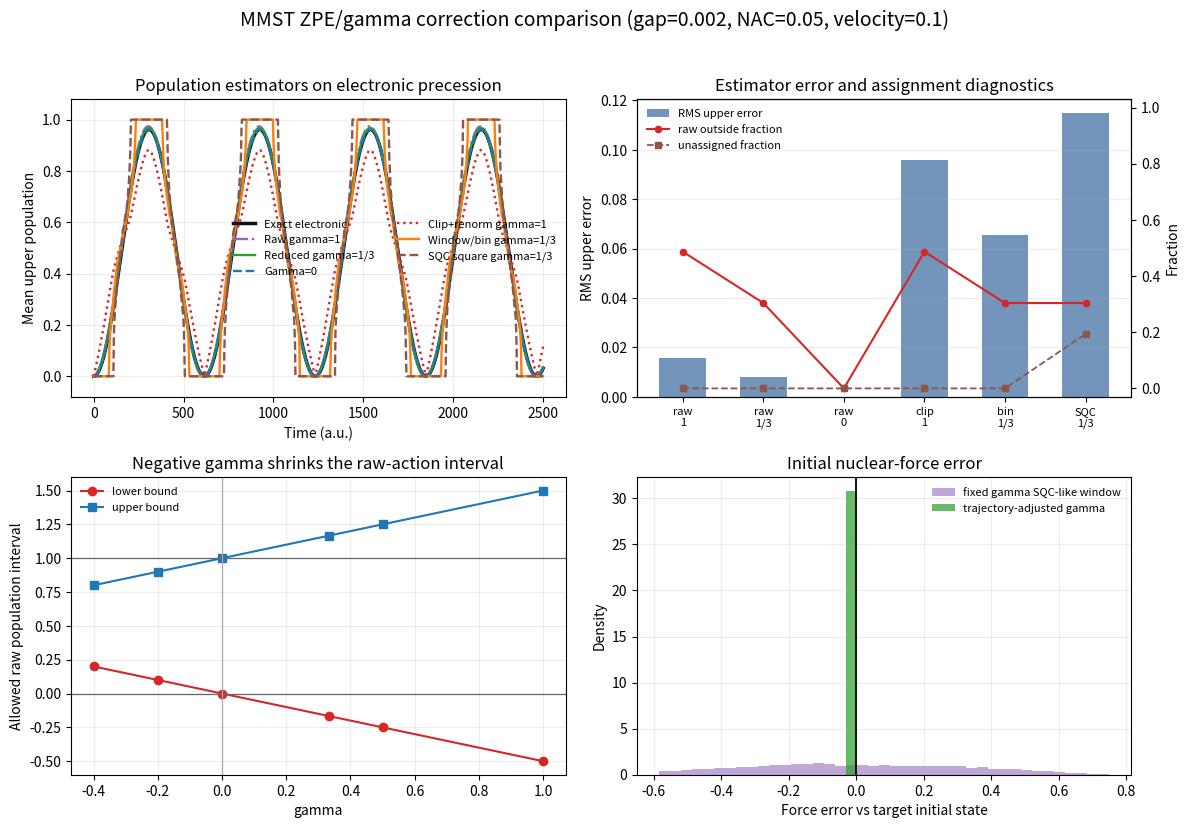

Write Python code to recreate this figure.
"""Compare practical fixes for MMST electronic ZPE leakage.

The script combines two small diagnostics:

1. a constant-gap/constant-NAC electronic-precession model with an exact
   reference, used to expose raw mapping-action leakage;
2. a simple initial-force diagnostic for SQC-like electronic windows, used to
   show what the trajectory-adjusted gamma protocol fixes.
"""

from __future__ import annotations

import argparse
import csv
from pathlib import Path

import matplotlib

matplotlib.use("Agg")

import matplotlib.pyplot as plt
import numpy as np


def exact_upper_population(times, *, gap, nac, velocity, start_state):
    H = np.array(
        [[0.0, -1j * nac * velocity], [1j * nac * velocity, gap]],
        dtype=np.complex128,
    )
    eigval, eigvec = np.linalg.eigh(H)
    c0 = np.zeros(2, dtype=np.complex128)
    c0[int(start_state)] = 1.0
    coeff = eigvec.conjugate().T @ c0
    out = []
    for t in times:
        ct = eigvec @ (np.exp(-1j * eigval * t) * coeff)
        out.append(abs(ct[1]) ** 2)
    return np.asarray(out, dtype=float)


def focused_mapping_z(nphase, *, gamma, start_state, seed):
    if gamma < 0.0:
        raise ValueError("focused_mapping_z requires gamma >= 0.")
    rng = np.random.default_rng(seed)
    actions = np.zeros(2, dtype=float)
    actions[int(start_state)] = 1.0
    amplitudes = np.sqrt(actions + 0.5 * gamma)
    phase = rng.uniform(0.0, 2.0 * np.pi, size=(nphase, 2))
    return amplitudes[None, :] * np.exp(1j * phase)


def propagate_constant_hamiltonian(z0, times, *, gap, nac, velocity):
    H = np.array(
        [[0.0, -1j * nac * velocity], [1j * nac * velocity, gap]],
        dtype=np.complex128,
    )
    eigval, eigvec = np.linalg.eigh(H)
    coeff = z0 @ eigvec.conjugate()
    out = np.empty((len(times), z0.shape[0], 2), dtype=np.complex128)
    for it, t in enumerate(times):
        out[it] = (coeff * np.exp(-1j * eigval[None, :] * t)) @ eigvec.T
    return out


def raw_action(z_t, gamma):
    return np.abs(z_t) ** 2 - 0.5 * gamma


def clipped_population(pop):
    clipped = np.clip(pop, 0.0, None)
    denom = clipped.sum(axis=-1, keepdims=True)
    return np.divide(
        clipped,
        denom,
        out=np.full_like(clipped, 0.5),
        where=denom > 1.0e-14,
    )


def majority_window_population(pop):
    state = np.argmax(pop, axis=-1)
    out = np.zeros_like(pop)
    out[..., 0] = state == 0
    out[..., 1] = state == 1
    return out


def square_window_population(pop, width):
    upper = (pop[..., 1] >= 1.0 - width) & (pop[..., 0] <= width)
    lower = (pop[..., 0] >= 1.0 - width) & (pop[..., 1] <= width)
    assigned = upper | lower
    out = np.full_like(pop, np.nan)
    out[assigned, 0] = lower[assigned]
    out[assigned, 1] = upper[assigned]
    return out, assigned


def method_timeseries(args, times, exact_upper):
    configs = [
        ("raw_gamma_1", "Raw gamma=1", 1.0, "raw"),
        ("raw_gamma_1_3", "Reduced gamma=1/3", 1.0 / 3.0, "raw"),
        ("raw_gamma_0", "Gamma=0", 0.0, "raw"),
        ("clipped_gamma_1", "Clip+renorm gamma=1", 1.0, "clipped"),
        ("majority_gamma_1_3", "Window/bin gamma=1/3", 1.0 / 3.0, "majority"),
        ("square_gamma_1_3", "SQC square gamma=1/3", 1.0 / 3.0, "square"),
    ]
    results = {}
    rows = []
    for key, label, gamma, estimator in configs:
        z0 = focused_mapping_z(
            args.nphase,
            gamma=gamma,
            start_state=args.start_state,
            seed=args.seed,
        )
        z_t = propagate_constant_hamiltonian(
            z0,
            times,
            gap=args.gap,
            nac=args.nac,
            velocity=args.p0 / args.mass,
        )
        action = raw_action(z_t, gamma)
        assigned_fraction = 1.0
        if estimator == "raw":
            pop = action
        elif estimator == "clipped":
            pop = clipped_population(action)
        elif estimator == "majority":
            pop = majority_window_population(action)
        elif estimator == "square":
            pop, assigned = square_window_population(action, args.square_width)
            assigned_fraction = float(np.mean(assigned))
            upper_count = np.nansum(pop[..., 1], axis=1)
            lower_count = np.nansum(pop[..., 0], axis=1)
            assigned_count = np.sum(assigned, axis=1)
            mean_pop = np.column_stack(
                [
                    np.divide(
                        lower_count,
                        assigned_count,
                        out=np.zeros_like(lower_count),
                        where=assigned_count > 0,
                    ),
                    np.divide(
                        upper_count,
                        assigned_count,
                        out=np.zeros_like(upper_count),
                        where=assigned_count > 0,
                    ),
                ]
            )
            pop = None
        else:
            raise ValueError(estimator)

        if estimator != "square":
            mean_pop = pop.mean(axis=1)
        upper = mean_pop[:, 1]
        outside = (action < -1.0e-12) | (action > 1.0 + 1.0e-12)
        results[key] = {
            "label": label,
            "gamma": gamma,
            "estimator": estimator,
            "mean_pop": mean_pop,
            "upper_min": action[:, :, 1].min(axis=1),
            "upper_max": action[:, :, 1].max(axis=1),
            "global_min": float(action.min()),
            "global_max": float(action.max()),
            "outside_fraction": float(outside.any(axis=-1).mean()),
            "assigned_fraction": assigned_fraction,
        }
        rows.append(
            {
                "method": key,
                "label": label,
                "gamma": gamma,
                "estimator": estimator,
                "final_upper": float(upper[-1]),
                "rms_upper_vs_exact": float(np.sqrt(np.mean((upper - exact_upper) ** 2))),
                "global_min_pop": results[key]["global_min"],
                "global_max_pop": results[key]["global_max"],
                "outside_fraction": results[key]["outside_fraction"],
                "assigned_fraction": assigned_fraction,
            }
        )
    return results, rows


def negative_gamma_bounds(gammas):
    rows = []
    for gamma in gammas:
        rows.append(
            {
                "gamma": float(gamma),
                "lower_bound": -0.5 * gamma,
                "upper_bound": 1.0 + 0.5 * gamma,
                "focused_pure_state_possible": bool(gamma >= 0.0),
                # Legacy gamma is twice the CPS diagonal offset: for F=2,
                # the constraint norm is 1 + gamma and must be positive.
                "constraint_allowed": bool(gamma > -1.0),
            }
        )
    return rows


def trajectory_adjusted_force_sample(args):
    rng = np.random.default_rng(args.seed + 60000)
    gamma = args.force_gamma
    offset = 0.5 * gamma
    force_diag = np.asarray(args.force_diag, dtype=float)
    target = force_diag[args.start_state]
    other = 1 - args.start_state

    e = np.empty((args.nforce, 2), dtype=float)
    e[:, args.start_state] = (
        1.0
        + offset
        + rng.uniform(-args.force_width, args.force_width, size=args.nforce)
    )
    e[:, other] = offset + rng.uniform(-args.force_width, args.force_width, size=args.nforce)
    e = np.clip(e, 1.0e-12, None)

    fixed_actions = e - offset
    fixed_force = fixed_actions @ force_diag

    adjusted_gamma = 2.0 * (e - np.eye(2)[args.start_state])
    adjusted_actions = e - 0.5 * adjusted_gamma
    adjusted_force = adjusted_actions @ force_diag

    return {
        "fixed_force_error": fixed_force - target,
        "adjusted_force_error": adjusted_force - target,
        "fixed_actions": fixed_actions,
        "adjusted_gamma": adjusted_gamma,
        "target_force": target,
    }


def write_summary(path, rows, bounds_rows, force_data):
    fields = [
        "section",
        "method",
        "label",
        "gamma",
        "estimator",
        "final_upper",
        "rms_upper_vs_exact",
        "global_min_pop",
        "global_max_pop",
        "outside_fraction",
        "assigned_fraction",
        "lower_bound",
        "upper_bound",
        "focused_pure_state_possible",
        "constraint_allowed",
        "force_error_mean",
        "force_error_std",
        "force_error_max_abs",
    ]
    with path.open("w", newline="", encoding="utf-8") as handle:
        writer = csv.DictWriter(handle, fieldnames=fields)
        writer.writeheader()
        for row in rows:
            writer.writerow({"section": "population", **row})
        for row in bounds_rows:
            writer.writerow({"section": "negative_gamma_bounds", **row})
        for key, values in [
            ("fixed_sqc_gamma", force_data["fixed_force_error"]),
            ("trajectory_adjusted_gamma", force_data["adjusted_force_error"]),
        ]:
            writer.writerow(
                {
                    "section": "initial_force",
                    "method": key,
                    "force_error_mean": float(np.mean(values)),
                    "force_error_std": float(np.std(values)),
                    "force_error_max_abs": float(np.max(np.abs(values))),
                }
            )


def write_timeseries(path, times, exact_upper, results):
    fields = ["time", "exact_upper"]
    for key in results:
        fields.append(f"{key}_upper")
        fields.append(f"{key}_upper_min_raw")
        fields.append(f"{key}_upper_max_raw")
    with path.open("w", newline="", encoding="utf-8") as handle:
        writer = csv.DictWriter(handle, fieldnames=fields)
        writer.writeheader()
        for i, t in enumerate(times):
            row = {"time": float(t), "exact_upper": float(exact_upper[i])}
            for key, data in results.items():
                row[f"{key}_upper"] = float(data["mean_pop"][i, 1])
                row[f"{key}_upper_min_raw"] = float(data["upper_min"][i])
                row[f"{key}_upper_max_raw"] = float(data["upper_max"][i])
            writer.writerow(row)


def plot_comparison(path, times, exact_upper, results, rows, bounds_rows, force_data, args):
    fig, axes = plt.subplots(2, 2, figsize=(12.0, 8.4))
    ax = axes[0, 0]
    ax.plot(times, exact_upper, color="#111111", lw=2.5, label="Exact electronic")
    colors = {
        "raw_gamma_1": "#9467bd",
        "raw_gamma_1_3": "#2ca02c",
        "raw_gamma_0": "#1f77b4",
        "clipped_gamma_1": "#d62728",
        "majority_gamma_1_3": "#ff7f0e",
        "square_gamma_1_3": "#8c564b",
    }
    styles = {
        "raw_gamma_1": "-.",
        "raw_gamma_1_3": "-",
        "raw_gamma_0": "--",
        "clipped_gamma_1": ":",
        "majority_gamma_1_3": "-",
        "square_gamma_1_3": "--",
    }
    for key, data in results.items():
        ax.plot(
            times,
            data["mean_pop"][:, 1],
            color=colors[key],
            ls=styles[key],
            lw=1.7,
            label=data["label"],
        )
    ax.set_title("Population estimators on electronic precession")
    ax.set_ylabel("Mean upper population")
    ax.set_xlabel("Time (a.u.)")
    ax.set_ylim(-0.08, 1.08)
    ax.grid(alpha=0.22)
    ax.legend(frameon=False, fontsize=8, ncols=2)

    ax = axes[0, 1]
    short_labels = {
        "raw_gamma_1": "raw\n1",
        "raw_gamma_1_3": "raw\n1/3",
        "raw_gamma_0": "raw\n0",
        "clipped_gamma_1": "clip\n1",
        "majority_gamma_1_3": "bin\n1/3",
        "square_gamma_1_3": "SQC\n1/3",
    }
    x = np.arange(len(rows), dtype=float)
    rms = np.asarray([row["rms_upper_vs_exact"] for row in rows], dtype=float)
    outside = np.asarray([row["outside_fraction"] for row in rows], dtype=float)
    unassigned = 1.0 - np.asarray([row["assigned_fraction"] for row in rows], dtype=float)
    ax.bar(x, rms, width=0.58, color="#4c78a8", alpha=0.78, label="RMS upper error")
    ax.set_title("Estimator error and assignment diagnostics")
    ax.set_ylabel("RMS upper error")
    ax.set_xticks(x)
    ax.set_xticklabels([short_labels[row["method"]] for row in rows], fontsize=8)
    ax.grid(axis="y", alpha=0.22)
    ax2 = ax.twinx()
    ax2.plot(x, outside, "o-", color="#d62728", lw=1.5, ms=4.5, label="raw outside fraction")
    ax2.plot(x, unassigned, "s--", color="#8c564b", lw=1.3, ms=4.0, label="unassigned fraction")
    ax2.set_ylabel("Fraction")
    ax2.set_ylim(-0.03, 1.03)
    lines1, labels1 = ax.get_legend_handles_labels()
    lines2, labels2 = ax2.get_legend_handles_labels()
    ax.legend(lines1 + lines2, labels1 + labels2, frameon=False, fontsize=8, loc="upper left")

    ax = axes[1, 0]
    gamma = np.asarray([row["gamma"] for row in bounds_rows], dtype=float)
    lower = np.asarray([row["lower_bound"] for row in bounds_rows], dtype=float)
    upper = np.asarray([row["upper_bound"] for row in bounds_rows], dtype=float)
    ax.plot(gamma, lower, "o-", color="#d62728", label="lower bound")
    ax.plot(gamma, upper, "s-", color="#1f77b4", label="upper bound")
    ax.axhline(0.0, color="#666666", lw=0.9)
    ax.axhline(1.0, color="#666666", lw=0.9)
    ax.axvline(0.0, color="#aaaaaa", lw=0.9)
    ax.set_title("Negative gamma shrinks the raw-action interval")
    ax.set_xlabel("gamma")
    ax.set_ylabel("Allowed raw population interval")
    ax.grid(alpha=0.22)
    ax.legend(frameon=False, fontsize=8)

    ax = axes[1, 1]
    bins = np.linspace(
        min(
            force_data["fixed_force_error"].min(),
            force_data["adjusted_force_error"].min(),
        ),
        max(
            force_data["fixed_force_error"].max(),
            force_data["adjusted_force_error"].max(),
        ),
        42,
    )
    ax.hist(
        force_data["fixed_force_error"],
        bins=bins,
        density=True,
        alpha=0.58,
        color="#9467bd",
        label="fixed gamma SQC-like window",
    )
    ax.hist(
        force_data["adjusted_force_error"],
        bins=bins,
        density=True,
        alpha=0.72,
        color="#2ca02c",
        label="trajectory-adjusted gamma",
    )
    ax.axvline(0.0, color="#111111", lw=1.4)
    ax.set_title("Initial nuclear-force error")
    ax.set_xlabel("Force error vs target initial state")
    ax.set_ylabel("Density")
    ax.grid(alpha=0.22)
    ax.legend(frameon=False, fontsize=8)

    fig.suptitle(
        "MMST ZPE/gamma correction comparison "
        f"(gap={args.gap:g}, NAC={args.nac:g}, velocity={args.p0 / args.mass:g})",
        fontsize=14,
    )
    fig.tight_layout(rect=(0.0, 0.0, 1.0, 0.96))
    fig.savefig(path, dpi=240)
    plt.close(fig)


def parse_args():
    parser = argparse.ArgumentParser(description=__doc__)
    parser.add_argument("--total-time", type=float, default=2500.0)
    parser.add_argument("--dt", type=float, default=2.5)
    parser.add_argument("--gap", type=float, default=0.002)
    parser.add_argument("--nac", type=float, default=0.05)
    parser.add_argument("--p0", type=float, default=200.0)
    parser.add_argument("--mass", type=float, default=2000.0)
    parser.add_argument("--start-state", type=int, default=0)
    parser.add_argument("--nphase", type=int, default=512)
    parser.add_argument("--seed", type=int, default=2468)
    parser.add_argument("--square-width", type=float, default=1.0 / 3.0)
    parser.add_argument("--negative-gammas", default="-0.4,-0.2,0,0.3333333333,0.5,1")
    parser.add_argument("--nforce", type=int, default=20000)
    parser.add_argument("--force-gamma", type=float, default=1.0 / 3.0)
    parser.add_argument("--force-width", type=float, default=0.25)
    parser.add_argument("--force-diag", nargs=2, type=float, default=[-1.0, 2.0])
    parser.add_argument(
        "--output-dir",
        type=Path,
        default=Path("output") / "mmst_correction_comparison",
    )
    args = parser.parse_args()
    args.nstep = int(round(args.total_time / args.dt))
    args.total_time = args.nstep * args.dt
    args.negative_gammas = [
        float(item.strip())
        for item in str(args.negative_gammas).split(",")
        if item.strip()
    ]
    return args


def main():
    args = parse_args()
    args.output_dir.mkdir(parents=True, exist_ok=True)
    times = np.arange(args.nstep + 1, dtype=float) * args.dt
    exact_upper = exact_upper_population(
        times,
        gap=args.gap,
        nac=args.nac,
        velocity=args.p0 / args.mass,
        start_state=args.start_state,
    )
    results, rows = method_timeseries(args, times, exact_upper)
    bounds_rows = negative_gamma_bounds(args.negative_gammas)
    force_data = trajectory_adjusted_force_sample(args)

    np.savez(
        args.output_dir / "mmst_correction_comparison.npz",
        time=times,
        exact_upper=exact_upper,
        **{f"{key}_mean_pop": data["mean_pop"] for key, data in results.items()},
        fixed_force_error=force_data["fixed_force_error"],
        adjusted_force_error=force_data["adjusted_force_error"],
    )
    write_summary(args.output_dir / "summary.csv", rows, bounds_rows, force_data)
    write_timeseries(args.output_dir / "timeseries.csv", times, exact_upper, results)
    plot_comparison(
        args.output_dir / "mmst_correction_comparison.png",
        times,
        exact_upper,
        results,
        rows,
        bounds_rows,
        force_data,
        args,
    )

    print(f"wrote {args.output_dir}")
    for row in rows:
        print(
            f"{row['label']}: rms={row['rms_upper_vs_exact']:.6e}, "
            f"min={row['global_min_pop']:.6f}, max={row['global_max_pop']:.6f}, "
            f"outside={row['outside_fraction']:.3f}, "
            f"assigned={row['assigned_fraction']:.3f}"
        )
    print(
        "force error std: "
        f"fixed={np.std(force_data['fixed_force_error']):.6f}, "
        f"adjusted={np.std(force_data['adjusted_force_error']):.6f}"
    )


if __name__ == "__main__":
    main()
